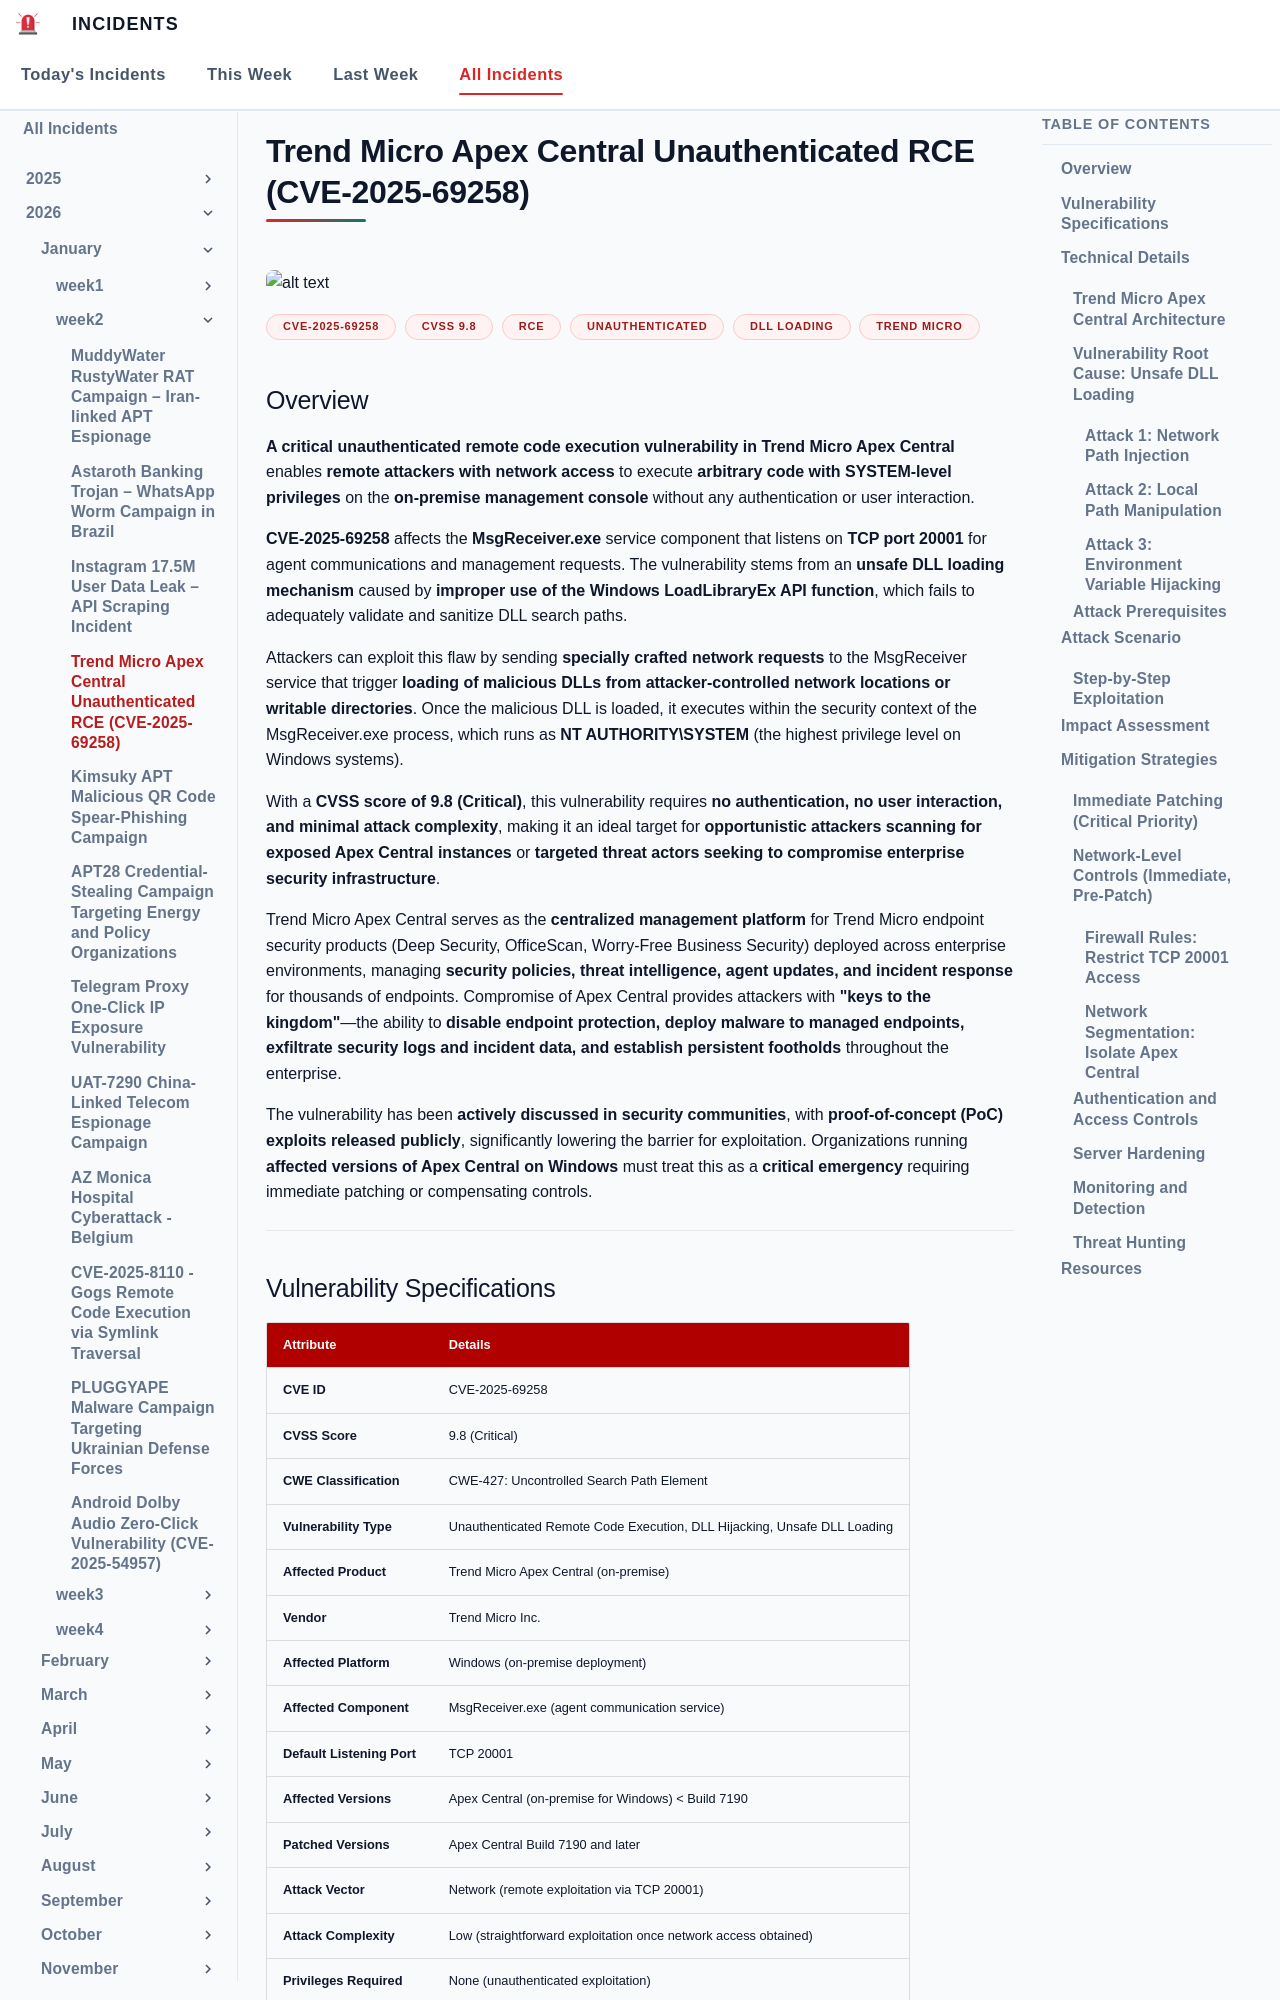

repository: EG-ETCS/Incidents · page: 2026/Week2/apex/index.html · generator: mkdocs

# Trend Micro Apex Central Unauthenticated RCE (CVE-2025-69258)
![alt text](images/apex.png)

**CVE-2025-69258**{.cve-chip} **CVSS 9.8**{.cve-chip} **RCE**{.cve-chip} **Unauthenticated**{.cve-chip} **DLL Loading**{.cve-chip} **Trend Micro**{.cve-chip}

## Overview

**A critical unauthenticated remote code execution vulnerability in Trend Micro Apex Central** enables **remote attackers with network access** to execute **arbitrary code with SYSTEM-level privileges** on the **on-premise management console** without any authentication or user interaction. 

**CVE-2025-69258** affects the **MsgReceiver.exe** service component that listens on **TCP port 20001** for agent communications and management requests. The vulnerability stems from an **unsafe DLL loading mechanism** caused by **improper use of the Windows LoadLibraryEx API function**, which fails to adequately validate and sanitize DLL search paths. 

Attackers can exploit this flaw by sending **specially crafted network requests** to the MsgReceiver service that trigger **loading of malicious DLLs from attacker-controlled network locations or writable directories**. Once the malicious DLL is loaded, it executes within the security context of the MsgReceiver.exe process, which runs as **NT AUTHORITY\SYSTEM** (the highest privilege level on Windows systems). 

With a **CVSS score of 9.8 (Critical)**, this vulnerability requires **no authentication, no user interaction, and minimal attack complexity**, making it an ideal target for **opportunistic attackers scanning for exposed Apex Central instances** or **targeted threat actors seeking to compromise enterprise security infrastructure**. 

Trend Micro Apex Central serves as the **centralized management platform** for Trend Micro endpoint security products (Deep Security, OfficeScan, Worry-Free Business Security) deployed across enterprise environments, managing **security policies, threat intelligence, agent updates, and incident response** for thousands of endpoints. Compromise of Apex Central provides attackers with **"keys to the kingdom"**—the ability to **disable endpoint protection, deploy malware to managed endpoints, exfiltrate security logs and incident data, and establish persistent footholds** throughout the enterprise. 

The vulnerability has been **actively discussed in security communities**, with **proof-of-concept (PoC) exploits released publicly**, significantly lowering the barrier for exploitation. Organizations running **affected versions of Apex Central on Windows** must treat this as a **critical emergency** requiring immediate patching or compensating controls.

---
